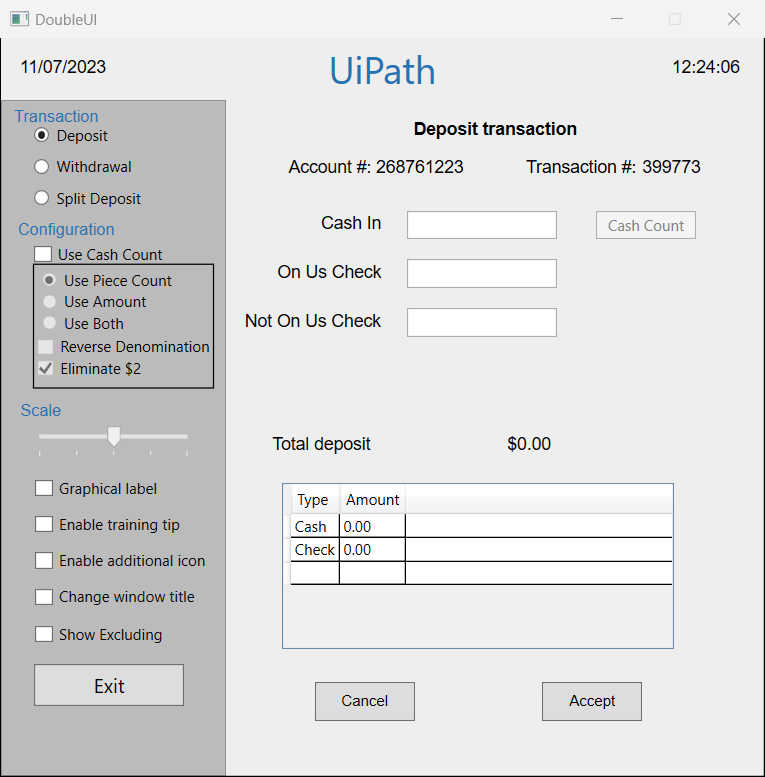
Task: Create a new project and use the basic recorder to capture the following action:

1. Open the Double UI application.

2. Enter the text in the Cash In field.

3. Click OK.

Expected result:
Be able to identify the design experience for the basic recorder.
Enable the corresponding design experience in Studio.
Workflow: Main

Step 1: Use Application: DoubleUI on the element in window 'DoubleUI' (doubleui.exe)

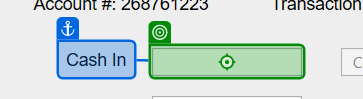
Step 2: type "100" into 'Cash In'

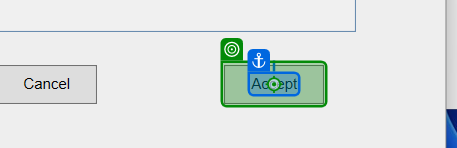
Step 3: click on 'Accept'

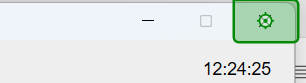
Step 4: click on 'Cerrar'